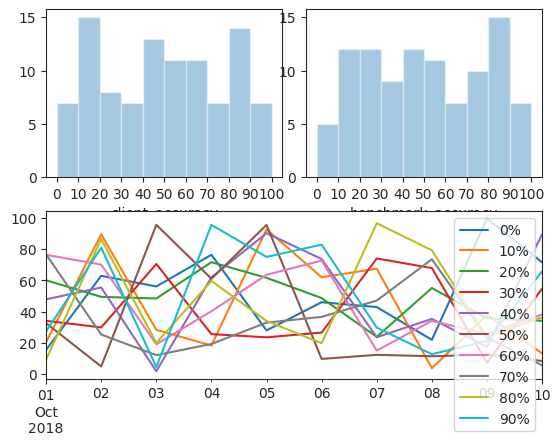

Reproduce this figure in Python.
import pandas as pd
import numpy as np
import matplotlib.pyplot as plt
import seaborn as sns
import random
import string


seaborn_styles = ['darkgrid', 'whitegrid', 'dark', 'white', 'ticks']

pd.set_option('display.max_columns', 200)
pd.set_option('display.width', 1000)


def random_word(length):
    letters = string.ascii_lowercase
    return ''.join(random.choice(letters) for i in range(length))


def get_random_bus(count):
    return [random_word(6) for i in range(0, count)]


def get_random_percentage(count):
    return np.random.rand(count)*100


def get_bar_data(count):
    return pd.DataFrame(
        data={
            'client_accuracy': get_random_percentage(count),
            'benchmark_accuracy': get_random_percentage(count)
        },
        index=get_random_bus(count)
    )


def get_time_date(count):
    return pd.DataFrame({
            '0%': get_random_percentage(count),
            '10%': get_random_percentage(count),
            '20%': get_random_percentage(count),
            '30%': get_random_percentage(count),
            '40%': get_random_percentage(count),
            '50%': get_random_percentage(count),
            '60%': get_random_percentage(count),
            '70%': get_random_percentage(count),
            '80%': get_random_percentage(count),
            '90%': get_random_percentage(count)
        },
        index=pd.date_range(start='10/1/2018', end='10/10/2018')
    )


def plot_histogram(column, axis):
    data = get_bar_data(100)
    bins = [0, 10, 20, 30, 40, 50, 60, 70, 80, 90,100]
    ax = sns.distplot(data[column], bins=bins, hist=True, kde=False, rug=False, ax=axis)
    ax.set_xticks(bins)

    return ax


def plot_line(axis):
    data = get_time_date(10)
    data.plot(kind='line', ax=axis)
    # sns.lineplot(x=data.index, y=['0%', '10%'], data=data)


def plot_multiple_sub_plots():
    grid = plt.GridSpec(2, 2, wspace=0.1)

    plot_histogram('client_accuracy', plt.subplot(grid[0, 0]))
    plot_histogram('benchmark_accuracy', plt.subplot(grid[0, 1]))
    plot_line(plt.subplot(grid[1, :]))


if __name__ == '__main__':
    sns.set_style(seaborn_styles[4])
    plot_multiple_sub_plots()
    # plot_line(None)

    plt.show()
